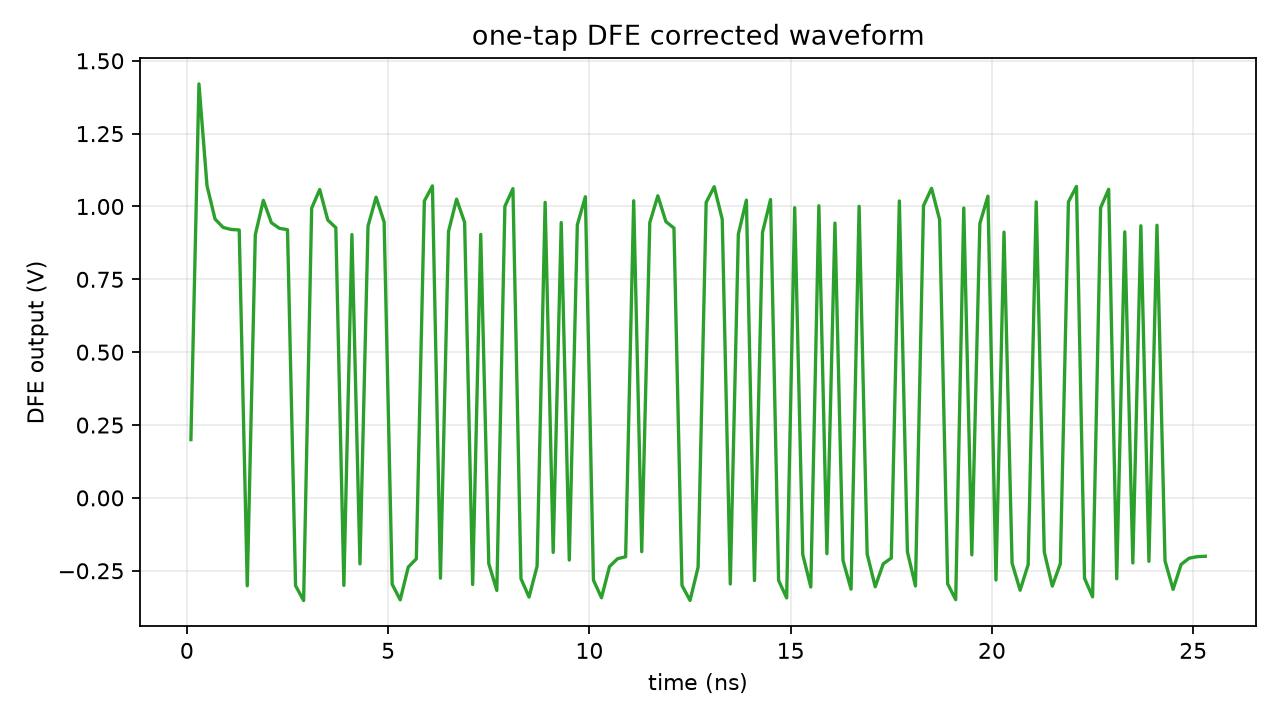

The data file committed next to this chart (first rows):
time_s, dfe_output_v
1e-10, 0.2
3e-10, 1.42
4.999999999999999e-10, 1.071
7e-10, 0.9568
8.999999999999999e-10, 0.9281
1.1e-09, 0.9211
1.3e-09, 0.9194
1.5e-09, -0.3015
1.7e-09, 0.903
1.8999999999999996e-09, 1.021
2.0999999999999998e-09, 0.9441
2.3e-09, 0.925
2.5e-09, 0.9203
2.6999999999999998e-09, -0.3013
2.9e-09, -0.3523
3.0999999999999996e-09, 0.9942
3.2999999999999998e-09, 1.058
3.5e-09, 0.9535
3.6999999999999996e-09, 0.9273
3.899999999999999e-09, -0.3002
4.0999999999999995e-09, 0.9036
4.3e-09, -0.2266
4.5e-09, 0.9327
4.7e-09, 1.032
4.9e-09, 0.9468
5.099999999999999e-09, -0.2965
5.2999999999999995e-09, -0.3498
5.5e-09, -0.2373
5.7e-09, -0.2091
5.9e-09, 1.019
6.099999999999999e-09, 1.071
6.299999999999999e-09, -0.2754
6.4999999999999995e-09, 0.9145
6.7e-09, 1.025
6.9e-09, 0.9451
7.099999999999999e-09, -0.2972
7.299999999999999e-09, 0.9042
7.5e-09, -0.2258
7.699999999999998e-09, -0.3177
7.899999999999998e-09, 1
8.099999999999998e-09, 1.061
8.299999999999998e-09, -0.2771
8.499999999999998e-09, -0.3403
8.699999999999998e-09, -0.2349
8.899999999999999e-09, 1.014
9.099999999999999e-09, -0.187
9.299999999999999e-09, 0.9448
9.499999999999999e-09, -0.2134
9.7e-09, 0.937
9.899999999999998e-09, 1.034
1.0099999999999998e-08, -0.2821
1.0299999999999998e-08, -0.3426
1.0499999999999998e-08, -0.2355
1.0699999999999998e-08, -0.2087
1.0899999999999998e-08, -0.2021
1.1099999999999998e-08, 1.02
1.1299999999999999e-08, -0.1845
1.1499999999999999e-08, 0.9448
1.1699999999999999e-08, 1.037
1.1899999999999997e-08, 0.948
... 67 more rows
